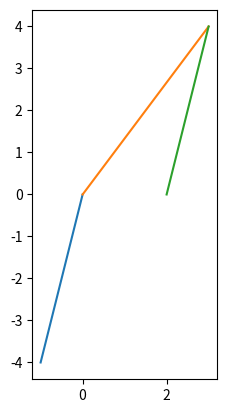

Here is the Python script that generated this plot:
import numpy as np
from numpy.linalg import norm
import matplotlib.pyplot as plt

r = np.array([3, 4, 0])
v = np.array([-1, -4, 0])
print(r, v, r*v, sum(r*v))
print(r.dot(v))


costheta = r.dot(v)/(norm(r)*norm(v))
sintheta = np.sqrt(1 - costheta ** 2)
theta_deg = np.rad2deg(np.arccos(costheta))
theta_deg2 = np.rad2deg(np.arcsin(sintheta))
print(f"Theta is {theta_deg:0.2f} which should be equivalent to {theta_deg2:0.2f}")

distance = norm(r) * sintheta



def plotvec(v, start=[0,0]):
    plt.plot([start[0],start[0]+v[0]], [start[1],start[1]+v[1]])

plotvec(v)
plotvec(r)
plotvec(v, start=r)
plt.gca().set(aspect=1)


def mindist(pos0, pos1, vel0, vel1):
    r = pos1 - pos0
    v = vel1 - vel0
    costheta = costheta = r.dot(v)/(norm(r)*norm(v))
    sintheta = np.sqrt(1 - costheta ** 2)
    distance = norm(r) * sintheta
    return distance

print(mindist([0,0,0], r, [0,0,0], v))

pos0 = np.array([8372, 859, 4389])
pos1 = pos0 + r
v0 = [3.5, 7.1, 0.1]
v1 = v + v0

print(mindist(pos0, pos1, v0, v1))
